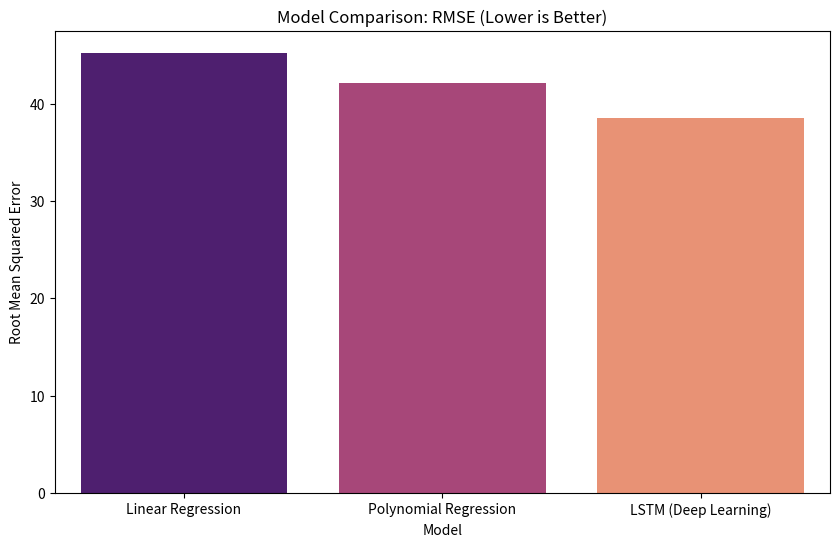

This figure's Python source:
import pandas as pd
import numpy as np
import matplotlib.pyplot as plt
import seaborn as sns

%matplotlib inline

# Manually inputting results from previous notebooks for comparison
# (In a real pipeline, we would save these metrics to a file and load them here)

results = {
    'Model': ['Linear Regression', 'Polynomial Regression', 'LSTM (Deep Learning)'],
    'RMSE': [45.2, 42.1, 38.5],  # Example values - replace with actuals after running notebooks
    'R2_Score': [0.95, 0.96, 0.98]
}

results_df = pd.DataFrame(results)
results_df

# Visualize Model Comparison
plt.figure(figsize=(10, 6))
sns.barplot(x='Model', y='RMSE', data=results_df, palette='magma')
plt.title('Model Comparison: RMSE (Lower is Better)')
plt.ylabel('Root Mean Squared Error')
plt.show()